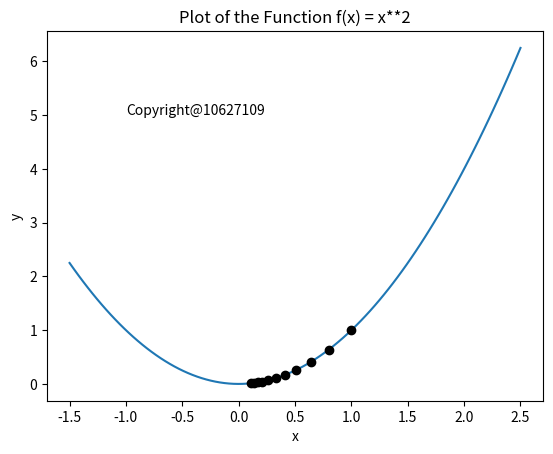

This chart was generated by the following Python code:
import numpy as np
import matplotlib.pyplot as plt
from sympy import *              # 導入sympy
x,y,z = symbols('x y z')         # 定義符號

def f(x):
    y = x**2
    return y

x = np.linspace(-1.5, 2.5, 100)
y = f(x)
plt.plot(x,y)


x = 1
for i in range( 0, 11 ):
    print('(x', i, ',', 'Y', i, ') =', '(', x, ',', x**2, ')' )
    
    d = 2*x
    plt.plot(x, x**2, 'ko-' )
    x = x - 0.1*d
    


plt.xlabel('x')
plt.ylabel('y')
plt.title('Plot of the Function f(x) = x**2')
plt.text( -1, 5, 'Copyright@10627109') 

plt.show()
